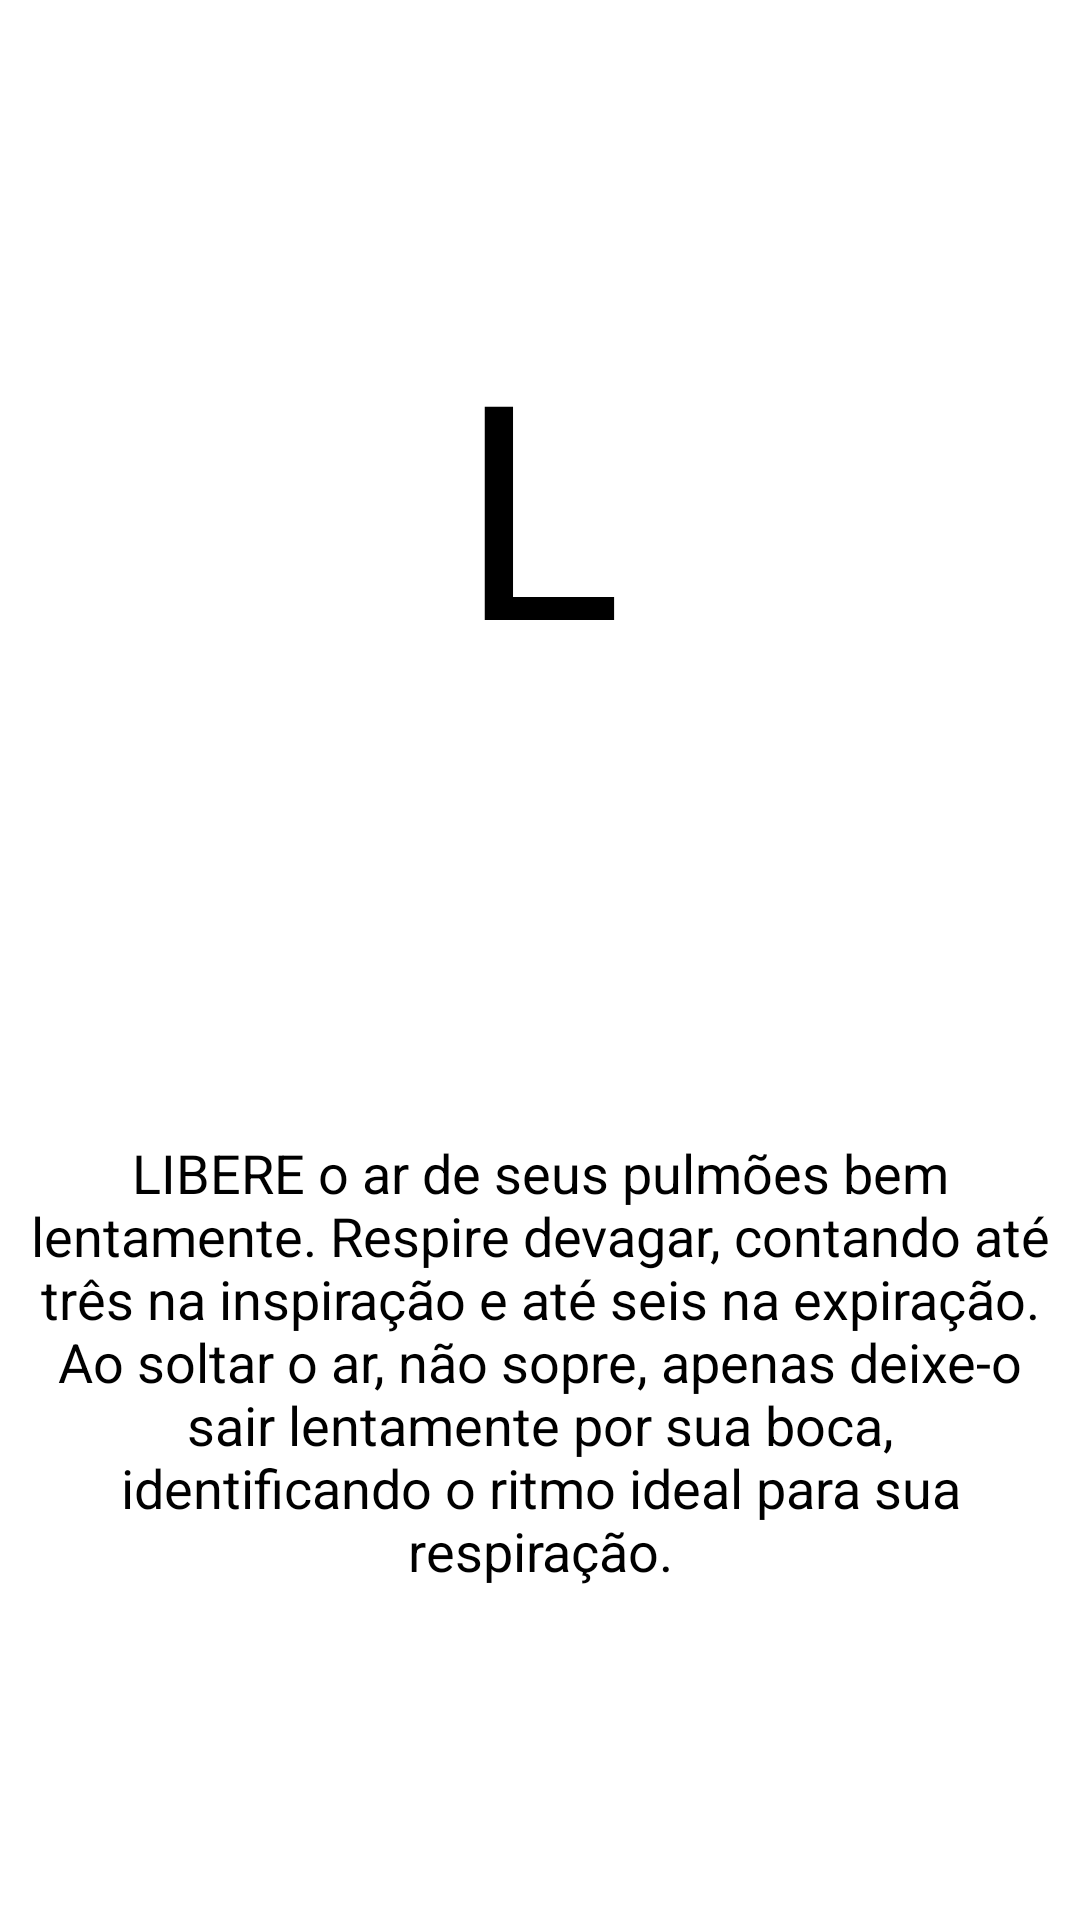

Here is an Android app screen rendered from its layout file. Give the layout XML and the strings, colors and styles it references.
<!-- AndroidManifest.xml: application theme AppTheme.NoActionBar -->
<!-- res/layout/fragment_acalme_se_l.xml -->
<?xml version="1.0" encoding="utf-8"?>
<LinearLayout xmlns:android="http://schemas.android.com/apk/res/android"
    xmlns:tools="http://schemas.android.com/tools"
    android:layout_width="match_parent"
    android:layout_height="match_parent"
    android:orientation="vertical"
    android:weightSum="5"
    tools:context=".Acalme_se_l">

    

    <Space
        android:layout_width="match_parent"
        android:layout_height="wrap_content"
        android:layout_weight="1" />

    <TextView
        android:id="@+id/lblTituloAcalmeseL"
        android:layout_width="match_parent"
        android:layout_height="wrap_content"
        android:layout_weight="1"
        android:gravity="center"
        android:text="L"
        android:textColor="@android:color/black"
        android:textSize="100sp" />

    <Space
        android:layout_width="match_parent"
        android:layout_height="wrap_content"
        android:layout_weight="1" />

    <TextView
        android:id="@+id/lblDescricaoAcalmeseL"
        android:layout_width="match_parent"
        android:layout_height="wrap_content"
        android:layout_weight="1"
        android:gravity="center"
        android:padding="10dp"
        android:text="@string/descricao_l"
        android:textSize="18sp" />

    <Space
        android:layout_width="match_parent"
        android:layout_height="wrap_content"
        android:layout_weight="1" />
</LinearLayout>
<!-- resources referenced by this layout -->
<resources>
  <string name="descricao_l">LIBERE o ar de seus pulmões bem lentamente. Respire devagar, contando até três na inspiração e até seis na expiração. Ao soltar o ar, não sopre, apenas deixe-o sair lentamente por sua boca, identificando o ritmo ideal para sua respiração.</string>
</resources>
